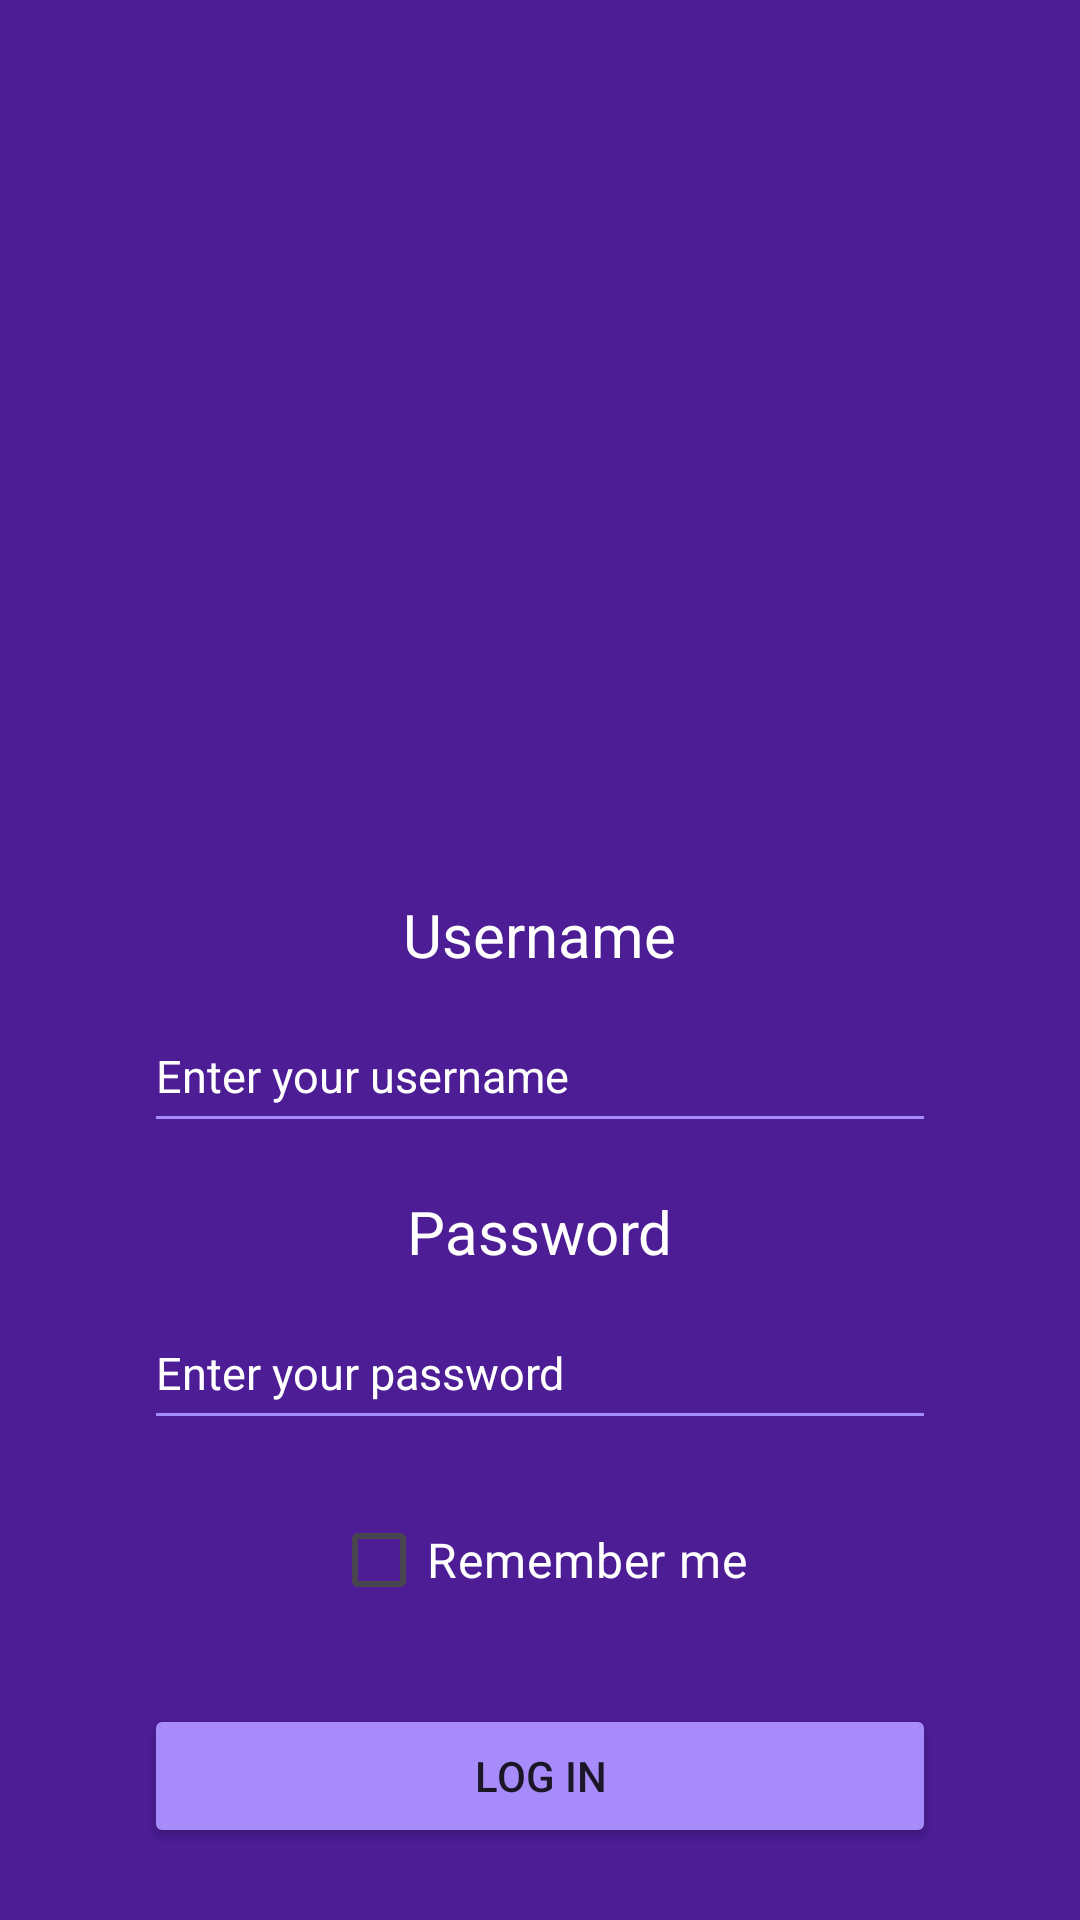

The Android layout XML behind this screen, and the referenced resources:
<!-- AndroidManifest.xml: application theme Theme.FrutApp -->
<!-- res/layout/activity_main.xml -->
<?xml version="1.0" encoding="utf-8"?>
<LinearLayout xmlns:android="http://schemas.android.com/apk/res/android"
    xmlns:app="http://schemas.android.com/apk/res-auto"
    xmlns:tools="http://schemas.android.com/tools"
    android:id="@+id/main"
    android:layout_width="match_parent"
    android:layout_height="match_parent"
    tools:context=".MainActivity"
    android:orientation="vertical"

    android:gravity="center_horizontal"
    android:paddingStart="24dp"
    android:paddingEnd="24dp"
    android:background="@color/deepPurple">

    <ImageView
        android:id="@+id/IvAppLogo"
        android:layout_width="250dp"
        android:layout_height="250dp"
        android:src="@drawable/icono_frutapp"
        android:contentDescription="App logo"
        android:layout_marginTop="32dp"
        android:layout_marginBottom="16dp"/>

    <TextView
        android:layout_width="wrap_content"
        android:layout_height="wrap_content"
        android:text="Username"
        android:textSize="20sp"
        android:textColor="@color/white"
        android:layout_marginStart="24dp"
        android:layout_marginEnd="24dp"/>

    <EditText
        android:id="@+id/etUserLogIn"
        android:layout_width="match_parent"
        android:layout_height="48dp"
        android:layout_marginStart="24dp"
        android:layout_marginTop="8dp"
        android:layout_marginEnd="24dp"
        android:layout_marginBottom="16dp"
        android:autofillHints="username"
        android:backgroundTint="@color/lightPurple"
        android:hint="Enter your username"
        android:textColor="@color/white"
        android:inputType="textPersonName"
        android:textColorHint="@color/white"
        android:textSize="15sp" />

    <TextView
        android:layout_width="wrap_content"
        android:layout_height="wrap_content"
        android:text="Password"
        android:textSize="20sp"
        android:textColor="@color/white"
        android:layout_marginStart="24dp"
        android:layout_marginEnd="24dp"/>

    <EditText
        android:layout_width="match_parent"
        android:layout_height="48dp"
        android:id="@+id/etPasswordLogIn"
        android:textSize="15sp"
        android:layout_marginTop="8dp"
        android:layout_marginBottom="16dp"
        android:hint="Enter your password"
        android:inputType="textPassword"
        android:autofillHints="password"
        android:textColorHint="@color/white"
        android:textColor="@color/white"
        android:backgroundTint="@color/lightPurple"
        android:layout_marginStart="24dp"
        android:layout_marginEnd="24dp"/>

    <CheckBox
        android:layout_width="wrap_content"
        android:layout_height="wrap_content"
        android:text="Remember me"
        android:id="@+id/cbRememberUser"
        android:layout_marginBottom="24dp"
        android:buttonTint="@color/white"
        android:textColor="@color/white"
        android:textSize="16sp"
        android:layout_marginStart="24dp"
        android:layout_marginEnd="24dp"/>

    <Button
        android:layout_width="match_parent"
        android:layout_height="48dp"
        android:id="@+id/btnLogIn"
        android:text="Log In"
        android:layout_marginBottom="10dp"
        android:backgroundTint="@color/lightPurple"
        android:textColor="@color/darkPurpleGray"
        android:paddingVertical="8dp"
        android:layout_marginStart="24dp"
        android:layout_marginEnd="24dp"/>

    <TextView
        android:id="@+id/tvDontHaveAccount"
        android:layout_width="wrap_content"
        android:layout_height="wrap_content"
        android:text="Don't have an account? Sign Up"
        android:layout_marginTop="10dp"
        android:layout_marginBottom="20dp"
        android:textColor="@color/white"
        android:padding="8dp"/>


</LinearLayout>
<!-- resources referenced by this layout -->
<resources>
  <color name="darkPurpleGray">#1a1625</color>
  <color name="deepPurple">#4c1d95</color>
  <color name="lightPurple">#a78bfa</color>
  <color name="white">#FFFFFFFF</color>
  <style name="Theme.FrutApp" parent="Base.Theme.FrutApp" />
  <style name="Base.Theme.FrutApp" parent="Theme.Material3.DayNight.NoActionBar">
          
          
      </style>
</resources>
